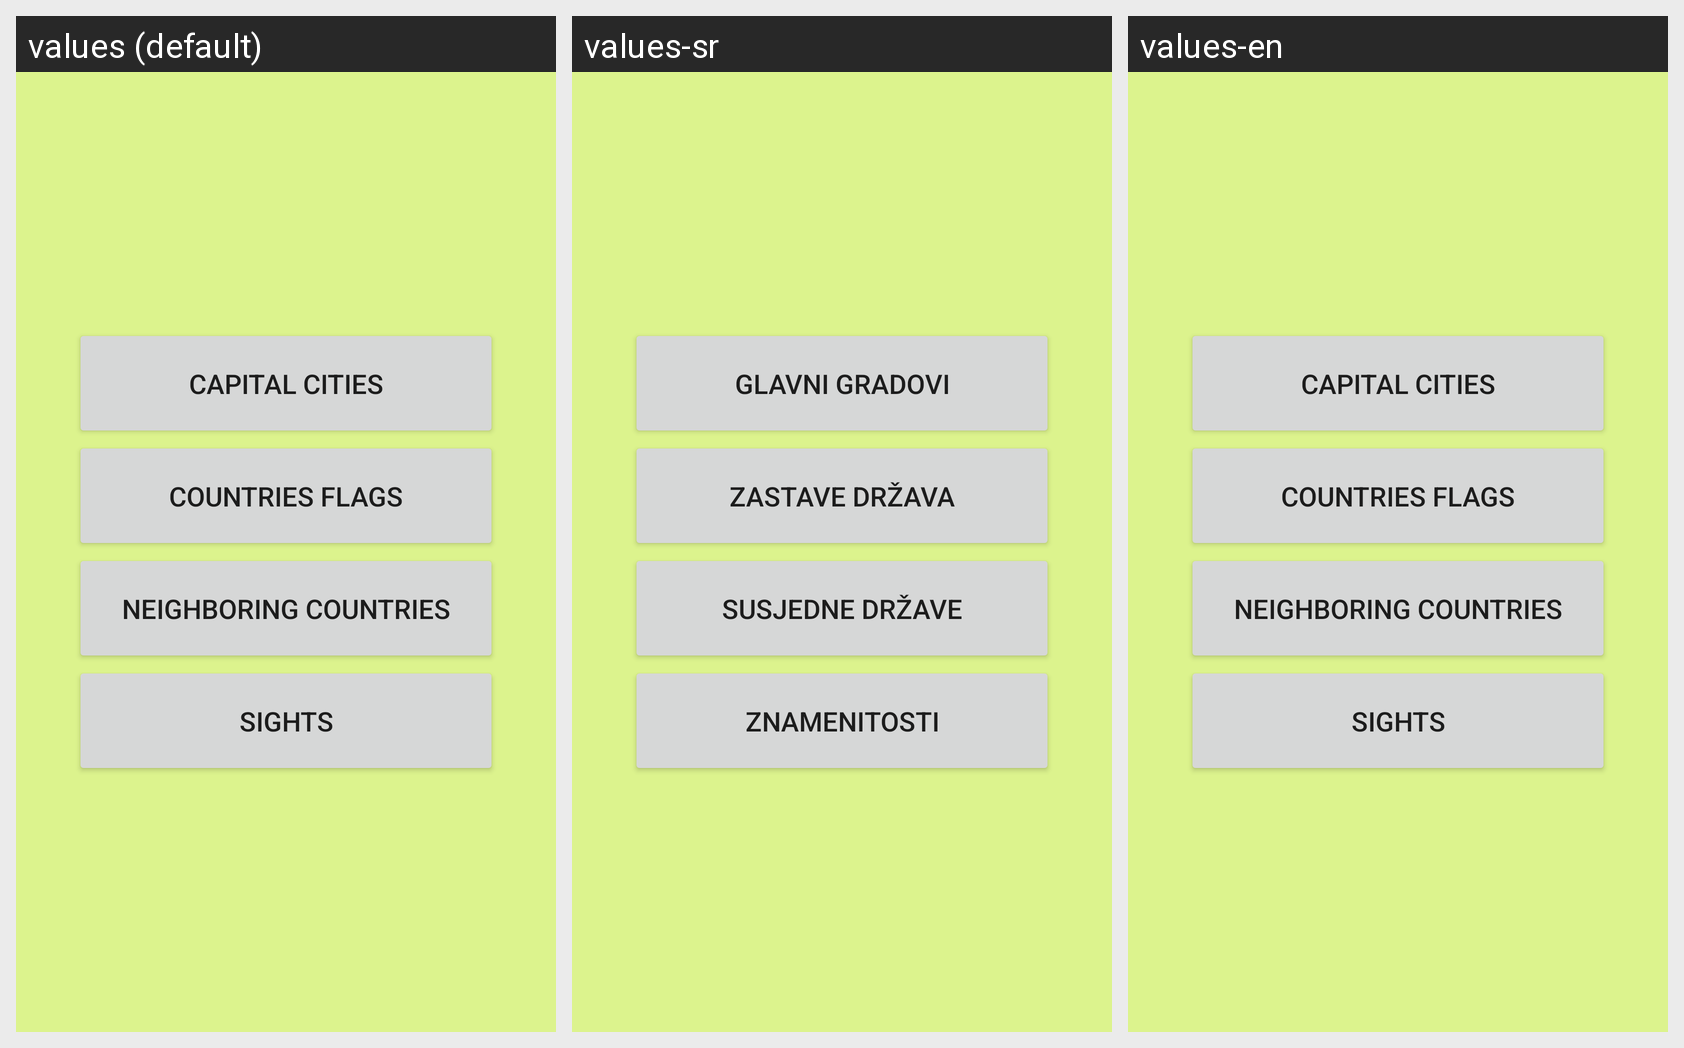

For this localized Android screen grid, give each drawn string resource with its value in every locale shown.
Android screen res/layout/select_question_category_popup.xml rendered under 3 locales, left to right: values (default), values-sr, values-en. Device: Nexus 5 (rendered at 1080×1920; each locale shown at half size, 540×960, under a caption strip naming it); theme Theme.NationalQuiz.
Strings drawn on this screen, with the default value and each locale's value (text and hints the layout hard-codes, and strings that could not be matched under every locale, appear in the picture but are not listed):

capitalCities
  values: Capital cities
  values-sr: Glavni gradovi
  values-en: Capital cities

countriesFlags
  values: Countries flags
  values-sr: Zastave država
  values-en: Countries flags

neighboringCountries
  values: Neighboring countries
  values-sr: Susjedne države
  values-en: Neighboring countries

sights
  values: Sights
  values-sr: Znamenitosti
  values-en: Sights
